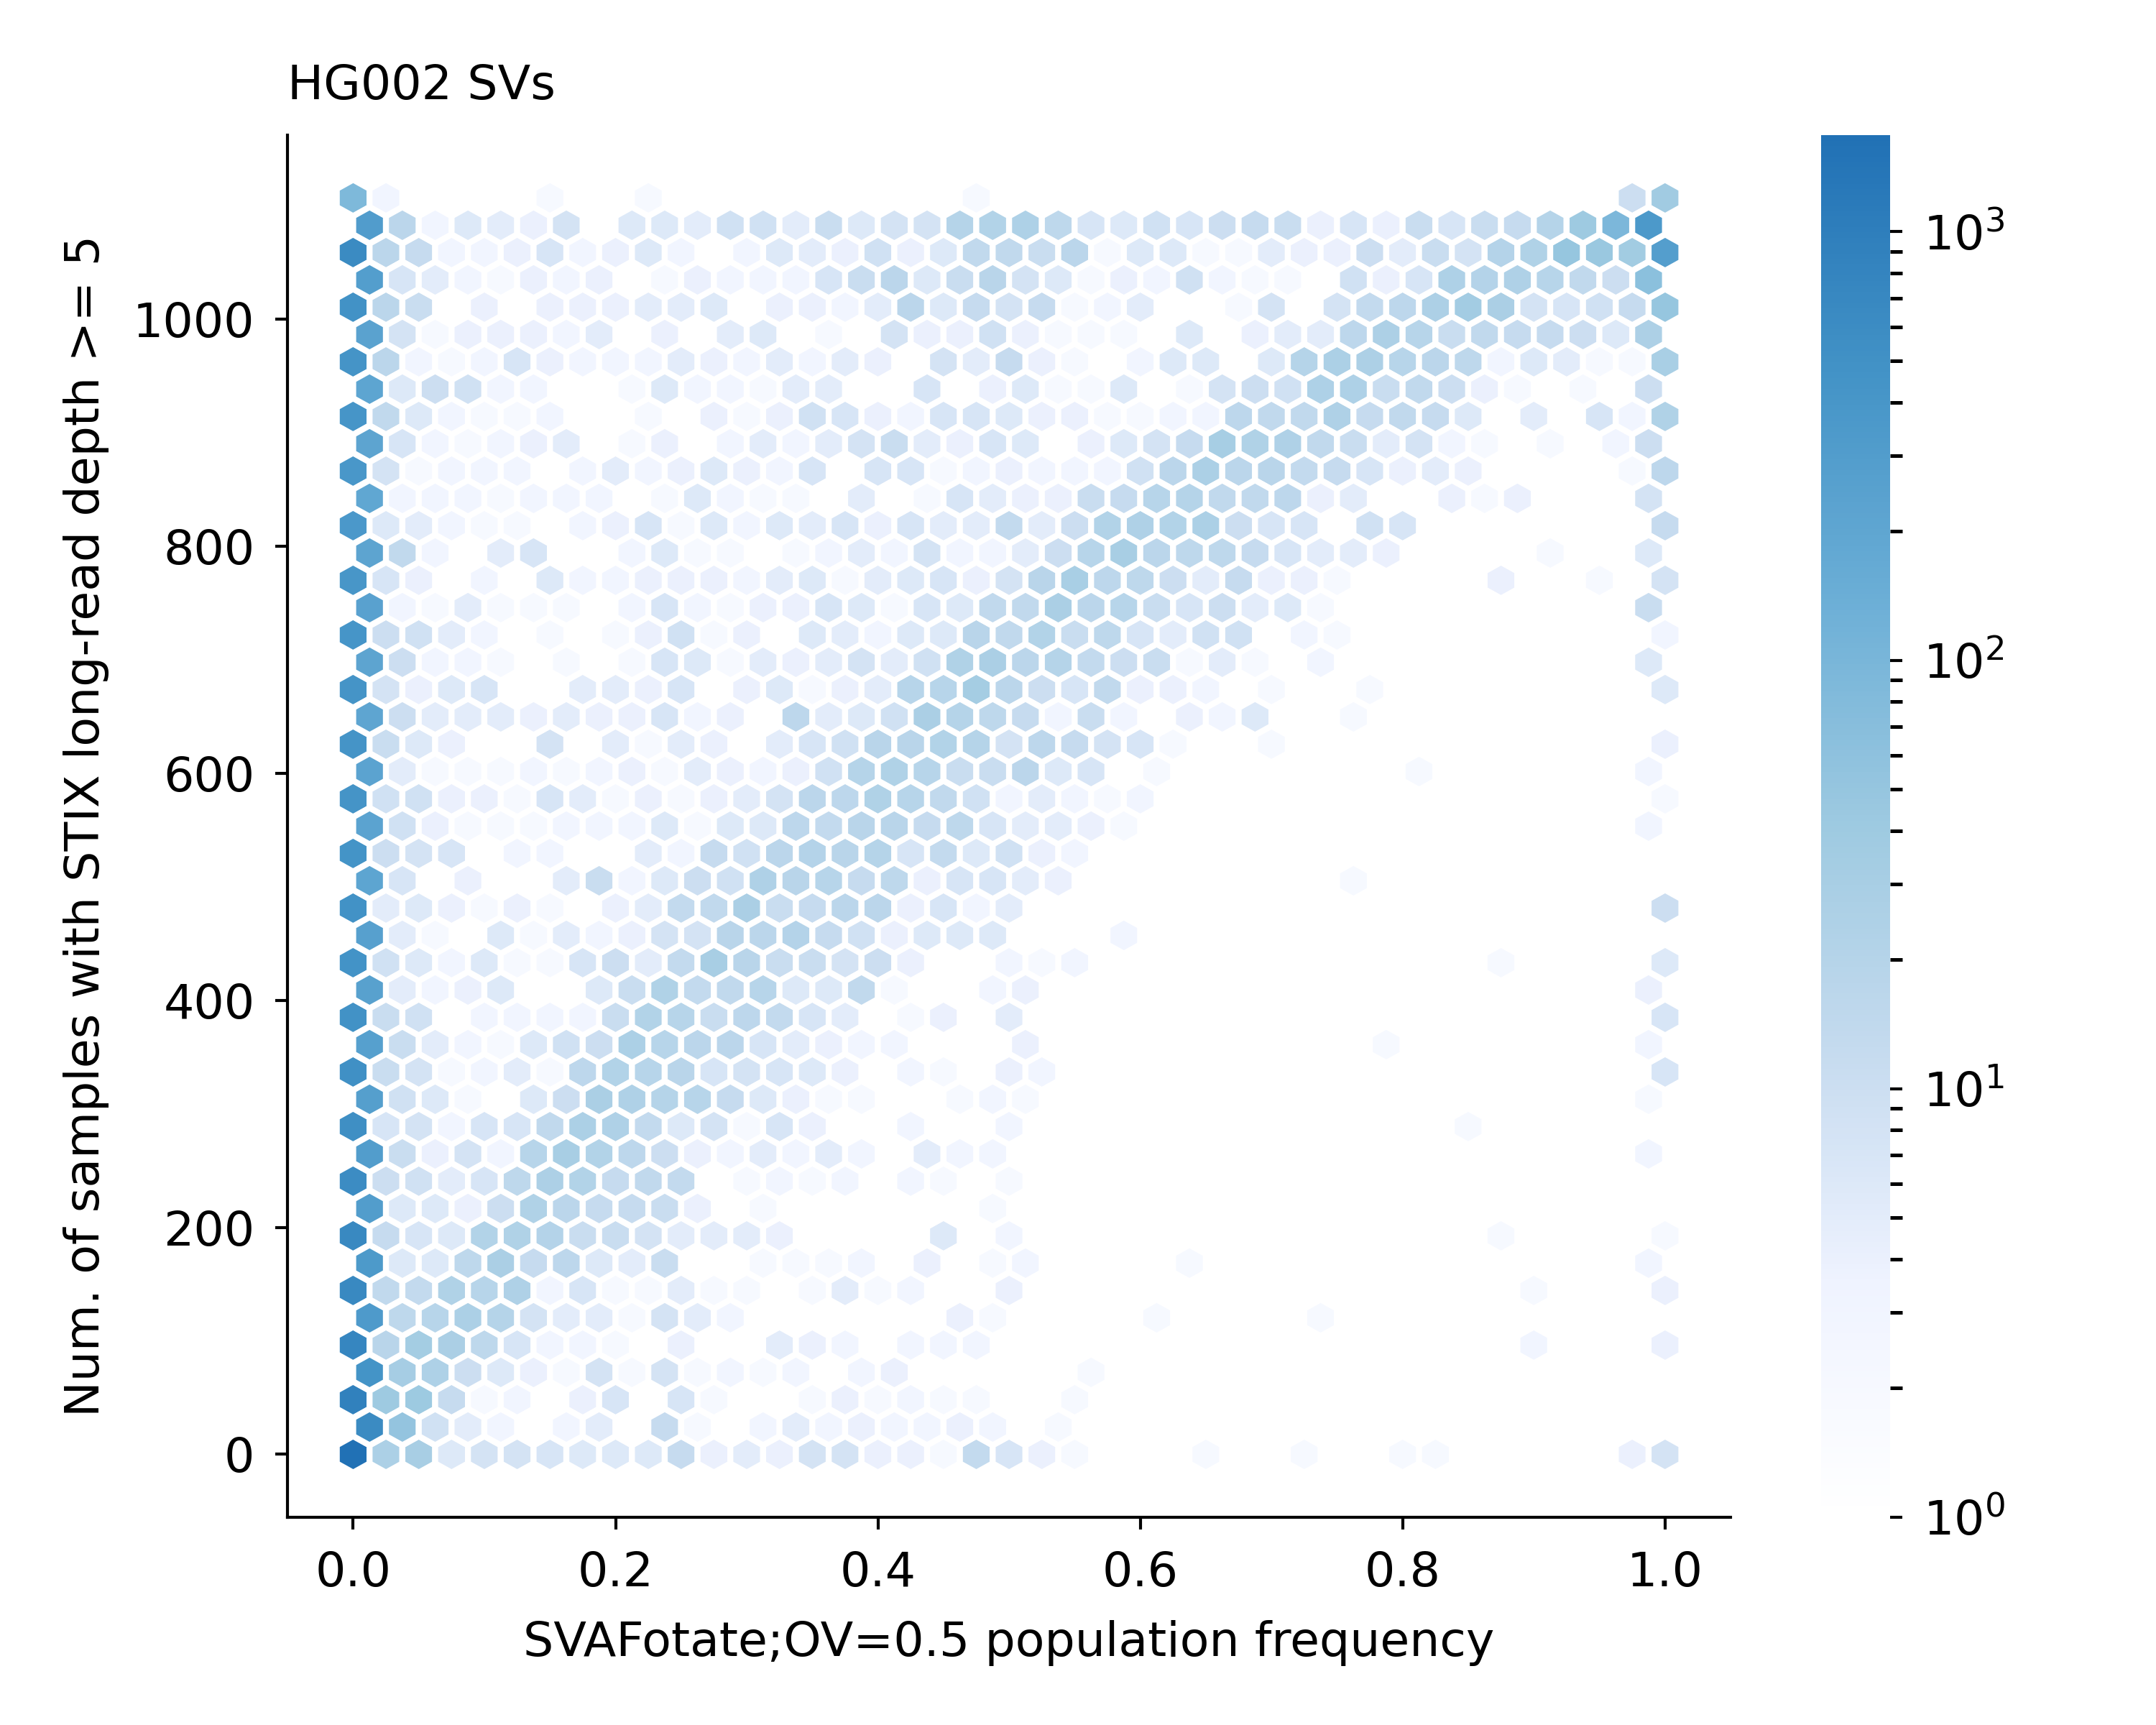

Values plotted in this chart, from the file beside it:
GRCh38_CMRG_10496	1107	1107	0.000468
GRCh38_CMRG_10497	1107	1107	0.000468
GRCh38_CMRG_7789	1105	1105	0.955
GRCh38_CMRG_1097	1104	1104	3.2e-05
GRCh38_CMRG_1098	1104	1104	3.2e-05
GRCh38_CMRG_1099	1104	1104	0.1149
GRCh38_CMRG_14578	1104	1104	2.4e-05
GRCh38_CMRG_46024	1103	1103	0.3592
GRCh38_CMRG_6075	1103	1103	0.0
GRCh38_CMRG_29945	1102	1102	0.0
GRCh38_CMRG_29946	1102	1102	0.0
GRCh38_CMRG_32300	1102	1102	0.0
GRCh38_CMRG_32784	1102	1102	0.0
GRCh38_CMRG_33119	1102	1102	0.0
GRCh38_CMRG_33317	1102	1102	0.01282
GRCh38_CMRG_38099	1102	1102	0.000214
GRCh38_CMRG_52556	1102	1102	0.3327
GRCh38_CMRG_10810	1101	1101	0.0
GRCh38_CMRG_12173	1101	1101	0.9826
GRCh38_CMRG_28826	1101	1101	0.0
GRCh38_CMRG_31466	1101	1101	0.0
GRCh38_CMRG_12555	1100	1100	1.0
GRCh38_CMRG_2619	1100	1100	0.0
GRCh38_CMRG_47947	1100	1100	0.0
GRCh38_CMRG_54835	1100	1100	0.2293
GRCh38_CMRG_76425	1100	1100	0.0
GRCh38_CMRG_16669	1099	1099	0.9733
GRCh38_CMRG_23451	1099	1099	0.9714
GRCh38_CMRG_25258	1099	1099	0.9956
GRCh38_CMRG_38448	1099	1099	0.7444
GRCh38_CMRG_54834	1099	1099	0.2293
GRCh38_CMRG_6102	1099	1099	0.0
GRCh38_CMRG_72422	1099	1099	0.5476
GRCh38_CMRG_7579	1099	1099	0.0
GRCh38_CMRG_10745	1098	1098	0.0
GRCh38_CMRG_10746	1098	1098	0.0
GRCh38_CMRG_12103	1098	1098	0.9897
GRCh38_CMRG_1956	1098	1098	0.0
GRCh38_CMRG_2627	1098	1098	0.9376
GRCh38_CMRG_31899	1098	1098	0.006349
GRCh38_CMRG_31900	1098	1098	0.0
GRCh38_CMRG_34123	1098	1098	0.9872
GRCh38_CMRG_36575	1098	1098	0.4653
GRCh38_CMRG_52955	1098	1098	0.0
GRCh38_CMRG_64177	1098	1098	0.9781
GRCh38_CMRG_69112	1098	1098	0.0
GRCh38_CMRG_8031	1098	1098	0.6118
GRCh38_CMRG_856	1098	1098	0.7009
GRCh38_CMRG_8935	1098	1098	1.0
GRCh38_CMRG_8936	1098	1098	1.0
GRCh38_CMRG_1531	1097	1097	0.97
GRCh38_CMRG_16764	1097	1097	0.9801
GRCh38_CMRG_27859	1097	1097	0.5127
GRCh38_CMRG_29034	1097	1097	0.9906
GRCh38_CMRG_31493	1097	1097	0.01813
GRCh38_CMRG_32783	1097	1097	0.0
GRCh38_CMRG_34051	1097	1097	0.000517
GRCh38_CMRG_34052	1097	1097	0.000517
GRCh38_CMRG_38098	1097	1097	0.0
GRCh38_CMRG_41110	1097	1097	0.9794
GRCh38_CMRG_41448	1097	1097	0.4795
... 29,683 more rows
